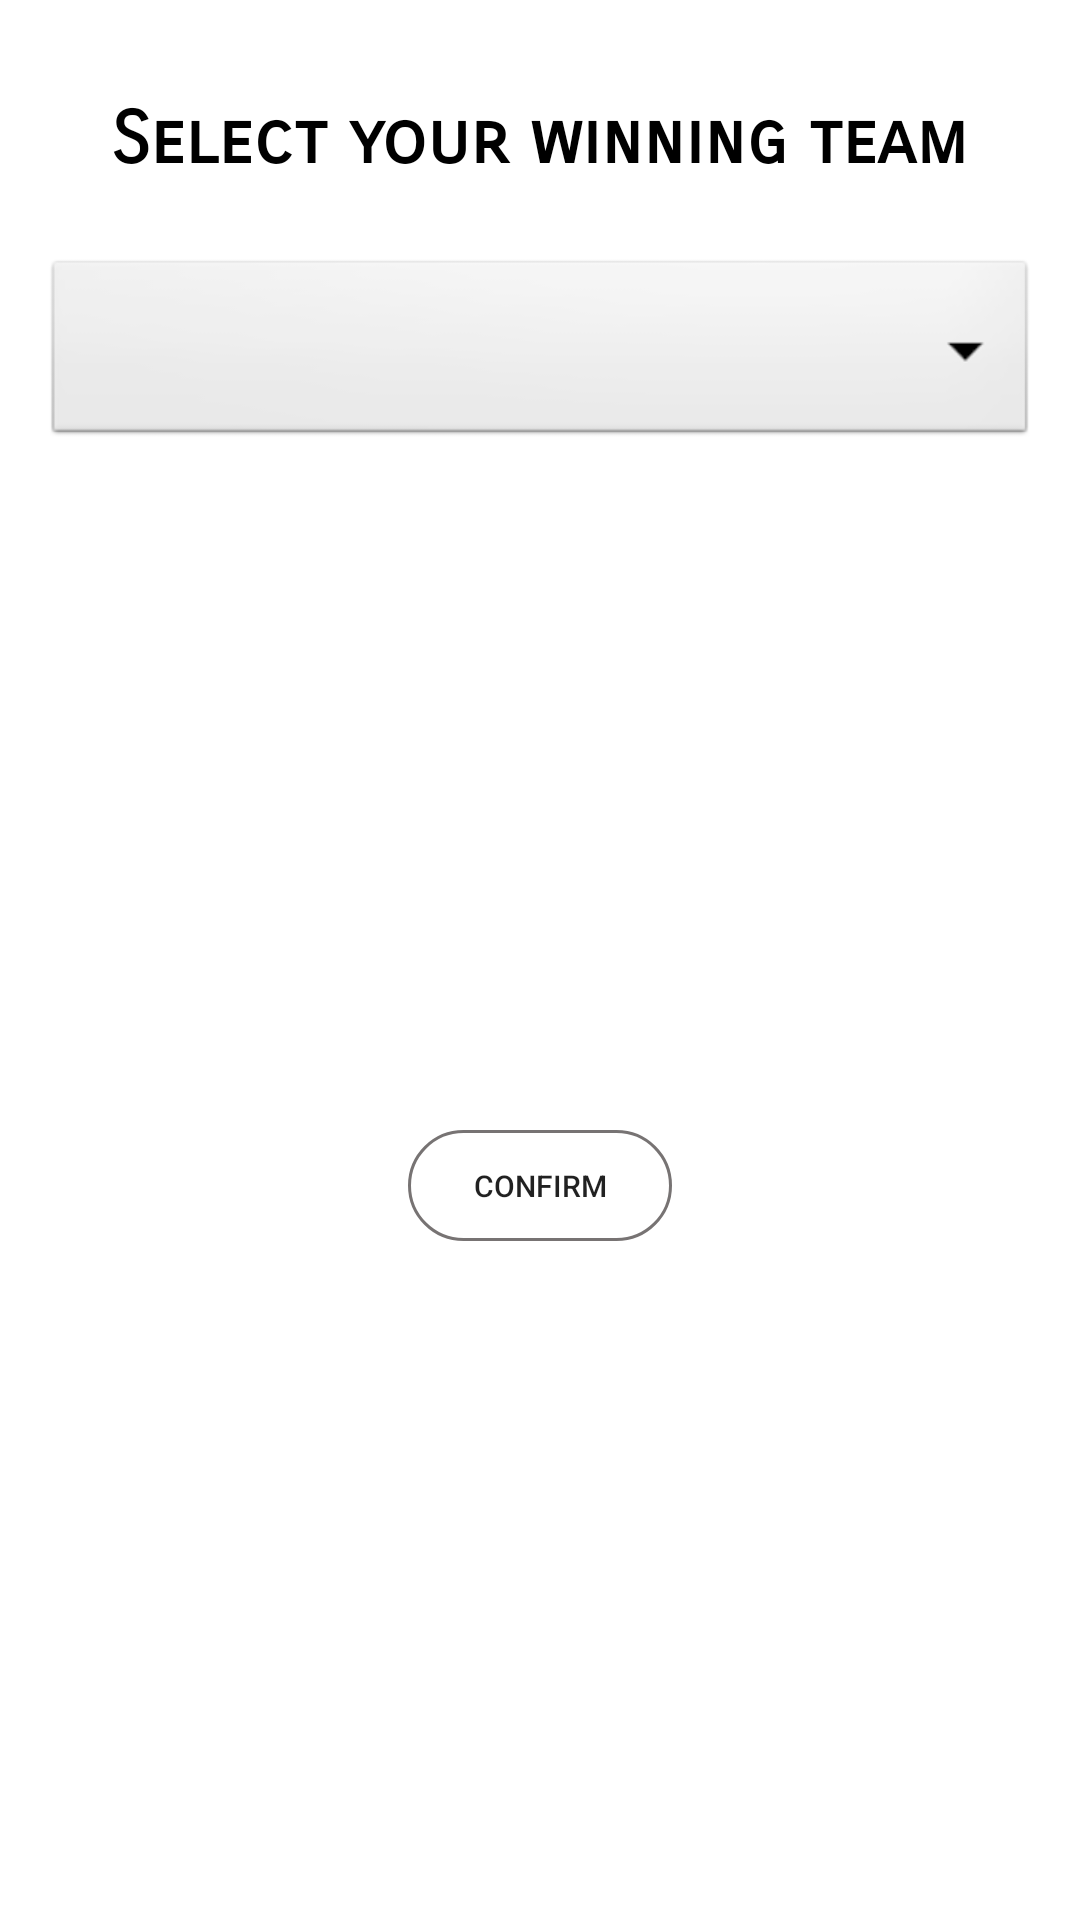

This screen was rendered from an Android layout file. Write that file and the resources it references.
<!-- AndroidManifest.xml: application theme Theme.IBet -->
<!-- res/layout/fragment_league_winner.xml -->
<?xml version="1.0" encoding="utf-8"?>
<androidx.constraintlayout.widget.ConstraintLayout xmlns:android="http://schemas.android.com/apk/res/android"
    xmlns:app="http://schemas.android.com/apk/res-auto"
    xmlns:tools="http://schemas.android.com/tools"
    android:layout_width="wrap_content"
    android:layout_height="wrap_content"
    android:layout_gravity="center"
    android:background="#68FFFFFF"
    android:backgroundTint="#68FFFFFF">

    <Spinner
        android:id="@+id/winner_teams_list"
        android:layout_width="331dp"
        android:layout_height="65dp"
        android:layout_marginStart="16dp"
        android:layout_marginTop="24dp"
        android:layout_marginEnd="16dp"
        android:background="@android:drawable/btn_dropdown"
        android:spinnerMode="dropdown"
        android:textAlignment="center"
        app:layout_constraintEnd_toEndOf="parent"
        app:layout_constraintStart_toStartOf="parent"
        app:layout_constraintTop_toBottomOf="@+id/popup_winner_title" />

    <TextView
        android:id="@+id/popup_winner_title"
        android:layout_width="wrap_content"
        android:layout_height="wrap_content"
        android:layout_marginStart="24dp"
        android:layout_marginTop="32dp"
        android:layout_marginEnd="24dp"
        android:fontFamily="sans-serif-smallcaps"
        android:text="Select your winning team"
        android:textColor="#000000"
        android:textSize="24sp"
        android:textStyle="bold"
        app:layout_constraintEnd_toEndOf="parent"
        app:layout_constraintStart_toStartOf="parent"
        app:layout_constraintTop_toTopOf="parent" />

    <Button
        android:id="@+id/popup_winner_btn"
        android:layout_width="wrap_content"
        android:layout_height="37dp"
        android:layout_marginStart="32dp"
        android:layout_marginTop="24dp"
        android:layout_marginEnd="32dp"
        android:layout_marginBottom="24dp"
        android:background="@drawable/customborder"
        android:text="Confirm"
        android:textSize="10sp"
        app:layout_constraintBottom_toBottomOf="parent"
        app:layout_constraintEnd_toEndOf="parent"
        app:layout_constraintStart_toStartOf="parent"
        app:layout_constraintTop_toBottomOf="@+id/winner_teams_list" />

</androidx.constraintlayout.widget.ConstraintLayout>
<!-- resources referenced by this layout -->
<resources>
  <!-- drawable customborder (drawable) -->
  <?xml version="1.0" encoding="UTF-8"?>
  <shape xmlns:android="http://schemas.android.com/apk/res/android" android:shape="rectangle">
      <corners android:radius="20dp"/>
      <padding android:left="10dp" android:right="10dp" android:top="10dp" android:bottom="10dp"/>
      <stroke android:width="1dp" android:color="#777373"/>
  </shape>
  <style name="Theme.IBet" parent="Theme.MaterialComponents.DayNight.DarkActionBar">
          
          <item name="colorPrimary">#202E7E</item>
          <item name="colorPrimaryVariant">#FFFFFF</item>
          <item name="colorOnPrimary">@color/white</item>
          
          <item name="colorSecondary">@color/teal_200</item>
          <item name="colorSecondaryVariant">@color/teal_700</item>
          <item name="colorOnSecondary">@color/black</item>
          
          <item name="android:statusBarColor" tools:targetApi="l">?attr/colorPrimary</item>
          
  
  
      </style>
  <!-- not gathered from this repository: default colours our renderer supplied (Android Studio template values) -->
  <color name="teal_200">#FF03DAC5</color>
  <color name="teal_700">#FF018786</color>
  <color name="black">#FF000000</color>
  <color name="white">#FFFFFFFF</color>
</resources>
